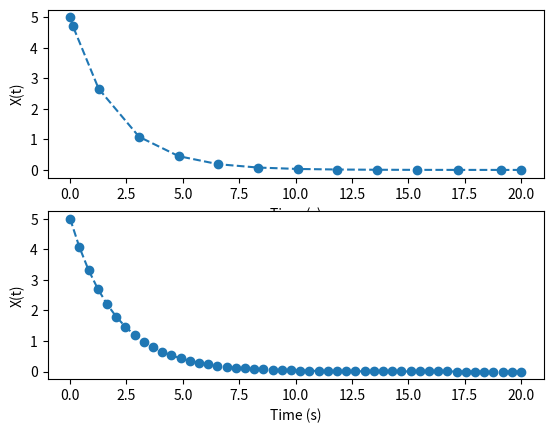
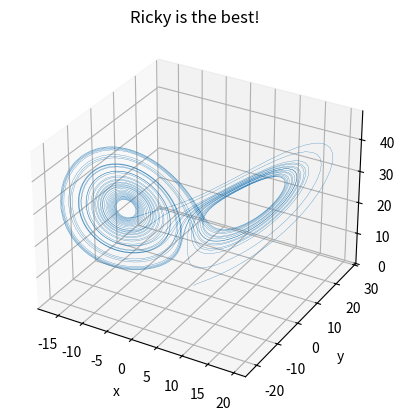

Python code for these plots, in order:
"""
Within this file I will show a few examples of solivng ODE (systems) with the scipy.solve_ipv function:
- solve a simple exp decay = 1D ODE
- Show how to interpolate data which is faster then solving the ODE at more points, but less reliable
- Solve a 3D ODE system: the lorenz oscillator
"""
import numpy as np
import matplotlib.pyplot as plt
from scipy.integrate import solve_ivp
from scipy.interpolate import interp1d



# In this example we will look at solving simple exponential decay: dxdt = -a x
# As input need some t variable as first variable (even if not explicitly present in the ODE, the solver need some
# variable to store the timestep), then the state: for which we wanna solve, then other parameters
def dxdt(t, x, a):
    """
    In this example we will look at solving simple exponential decay: dxdt = -a x

    :param t: 1D array of ind variable
    :param x: some ND array of the N dimensional ODE
    :param a: any other variables we like to supply

    :return: the right hand side to dxdt =....
    """
    return a*x

def lorenz(t, state, sigma, beta, rho):
    """
    Equation for a lorenz oscillator, again of the form d(x,y,z)dt = lorenzoscilatoor(...)
    Note that these are actually 3 coupled ODE's
    :param t: 1D array
    :param state: array (x,y,z)
    :param sigma,beta,rho: other relevant para
    :return: tuple(dx,dy,dz) = Right hand side of d(x,y,z)dt
    """
    x,y,z = state
    dx = sigma*(y-x)
    dy = x*(rho-z)-y
    dz = x*y-beta*z

    return (dx,dy,dz)


if __name__ == "__main__":
    figure, ax = plt.subplots(2, 1, squeeze=False)

    ################ First solve a 1D ODE #####################
    tspan = np.array([0, 20]) # tspan = start+end t, instead can also use t_val if wanna define t_pos where solve
    x0 = np.array(5)
    a0 = -0.5
    ODE_sol = solve_ivp(dxdt, t_span=tspan, y0=[5], args=(a0, ))
    x_sol = ODE_sol.y.transpose()[:,0]  #note how if we have a 1D system, the array might be of a wrong shape
    t_sol_at = ODE_sol.t

    print("First a general ouput we get for Solve_IVP:")
    print(ODE_sol)

    ax[0, 0].plot(t_sol_at, x_sol, "o--")
    ax[0, 0].set_xlabel("Time (s)")
    ax[0, 0].set_ylabel("X(t)")

    # to make the plotter of better quality either we can manually supply t-points were to solve the system (see next
    # example) or smarter: we can use numpy to interpolate the values in between -> Probabl DO NOT DO!!!
    interpolation_function = interp1d(t_sol_at, x_sol, kind="cubic")
    new_t_pos = np.linspace(0, 20, 50)
    new_x = interpolation_function(new_t_pos)
    ax[1, 0].plot(new_t_pos, new_x, "o--")
    ax[1, 0].set_xlabel("Time (s)")
    ax[1, 0].set_ylabel("X(t)")


    ###################### NOW solve a coupled = multidimensional ODE ####################
    sigma = 10.0
    beta = 8.0/3.0
    rho = 28.0
    p = (sigma, beta, rho) # parameters for the system

    y0 = [1.0, 1.0, 1.0]     # IC system
    t_span = [0, 40]         # must ALWAYS give t span
    t = np.arange(0.0, 40.0, 0.01) # now define exact t points want solution, must lay within t_span

    lorenz_sol = solve_ivp(lorenz, t_span, t_eval=t, y0=y0, args=p)

    print("note how in 3d solutions are given:")
    print(lorenz_sol.y)
    x_sol = lorenz_sol.y[0, :]
    y_sol = lorenz_sol.y[1, :]
    z_sol = lorenz_sol.y[2, :]

    f = plt.figure(2)
    axf = f.add_subplot(projection='3d')
    axf.plot(x_sol,y_sol,z_sol, lw =0.2)
    axf.set_xlabel("x")
    axf.set_ylabel("y")
    axf.set_zlabel("z")
    axf.set_title("Ricky is the best!")

    plt.show()

